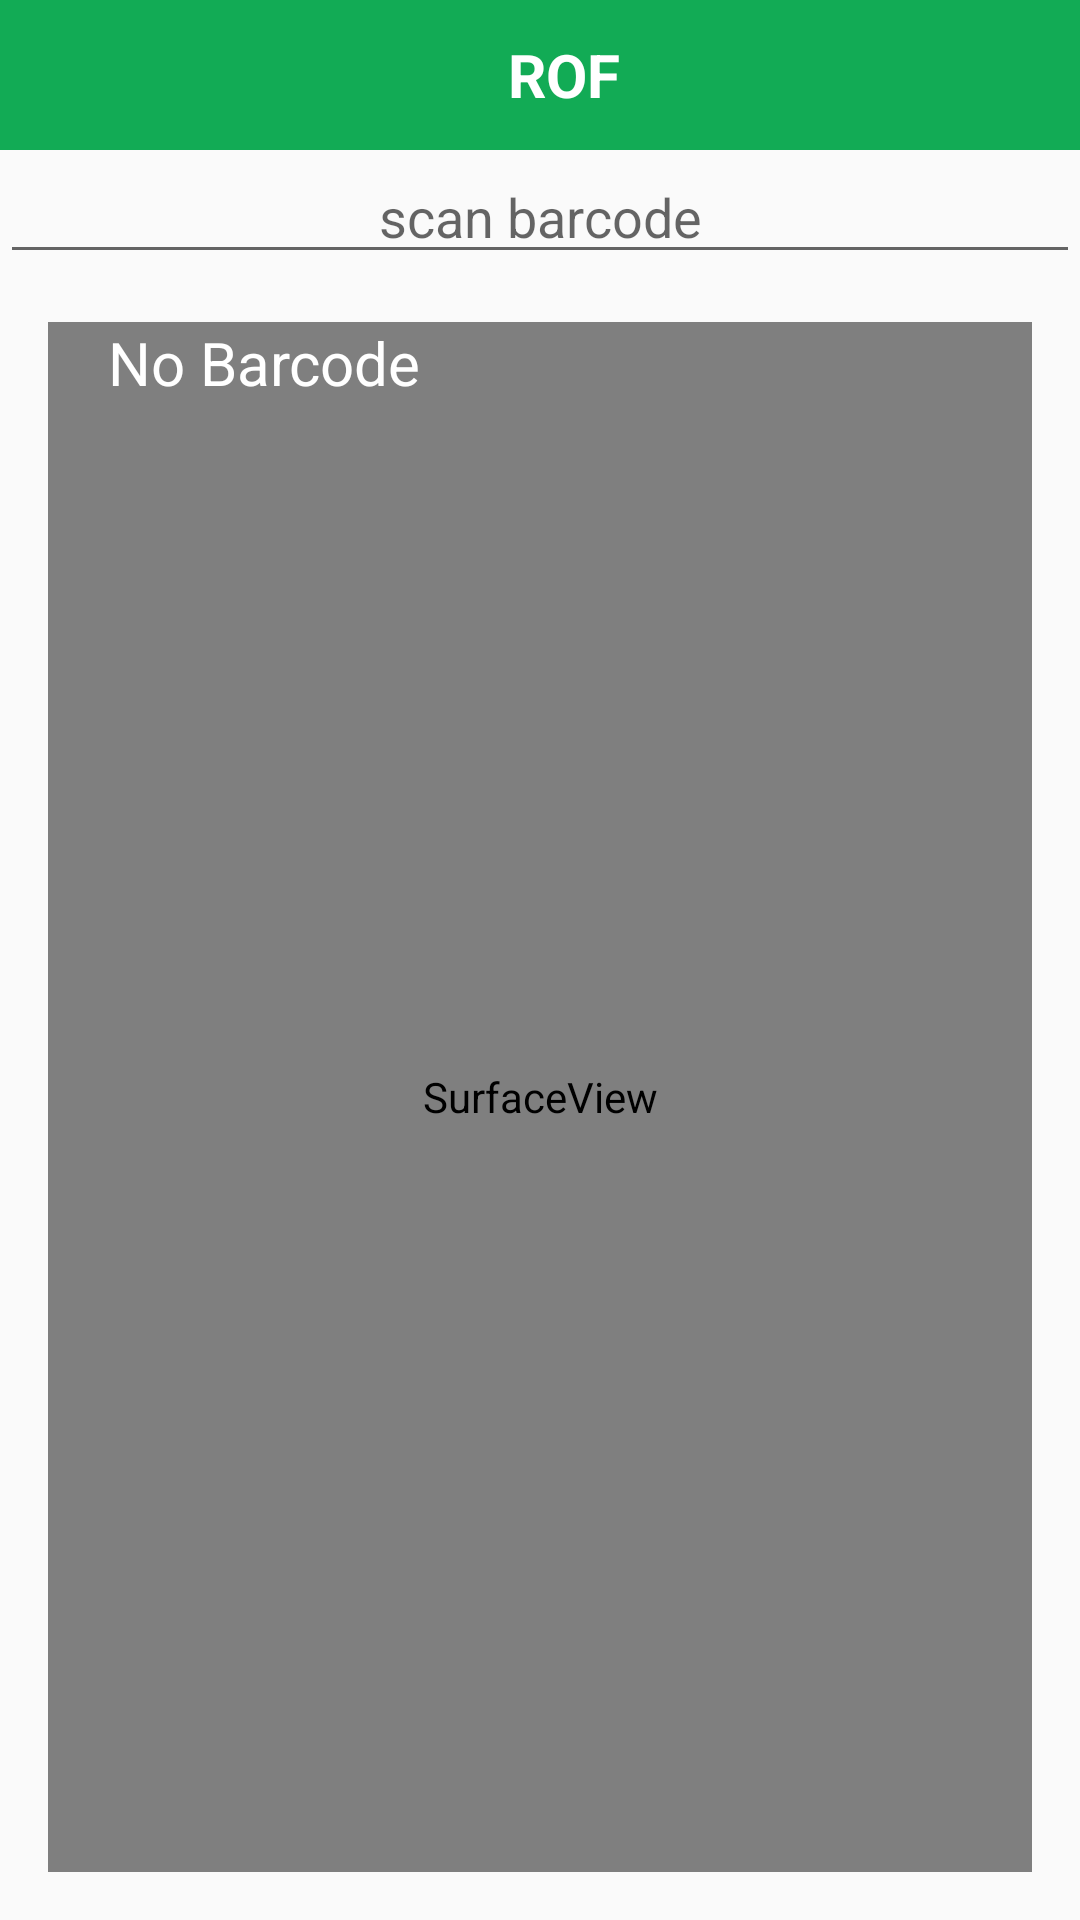

Write the Android layout XML for this screen, with the resource values it uses.
<!-- AndroidManifest.xml: application theme AppTheme -->
<!-- res/layout/activity_barcodescanner.xml -->
<?xml version="1.0" encoding="utf-8"?>
<LinearLayout xmlns:android="http://schemas.android.com/apk/res/android"
    android:layout_width="match_parent"
    android:layout_height="match_parent"
    android:orientation="vertical">

    <android.support.v7.widget.Toolbar
        android:id="@+id/my_awesome_toolbar"
        android:layout_height="50dp"
        android:layout_width="match_parent"
        android:background="@color/colorPrimary">
        <ImageView
            android:layout_width="30dp"
            android:layout_height="match_parent"
            android:src="@drawable/rof_backbutton"
            android:gravity="center"
            android:textStyle="bold"
            android:id="@+id/back_activity_button"
            />

        <ImageView
            android:layout_width="30dp"
            android:layout_height="match_parent"

            android:gravity="center"
            android:textStyle="bold"
            android:layout_gravity="end"
            />
        <TextView
            android:layout_centerInParent="true"
            android:layout_height="match_parent"
            android:layout_width="fill_parent"
            android:textAlignment="center"
            android:gravity="center"
            android:layout_gravity="center"
            android:text="ROF"
            android:textStyle="bold"
            android:textSize="20dp"
            android:id="@+id/title"
            android:textColor="@color/white"
            />

    </android.support.v7.widget.Toolbar>


<LinearLayout xmlns:android="http://schemas.android.com/apk/res/android"
    android:layout_width="match_parent"
    android:layout_height="wrap_content"
    xmlns:tools="http://schemas.android.com/tools"
    android:orientation="vertical"
    tools:context=".activity.BarcodeScanner">


    <EditText
        android:editable="false"
        android:layout_width="match_parent"
        android:layout_height="wrap_content"
        android:hint="scan barcode"
        android:textAlignment="center"
        android:id="@+id/barcodescan"
        />



    <RelativeLayout
        android:layout_width="match_parent"
        android:layout_height="match_parent"
        android:padding="16dp"
        android:id="@+id/scan"

        >

        <SurfaceView
            android:id="@+id/surface_view"
            android:layout_width="match_parent"
            android:layout_height="match_parent"
            android:layout_alignParentLeft="true"
            android:layout_centerVertical="true" />

        <TextView
            android:id="@+id/barcode_value"
            android:layout_width="wrap_content"
            android:layout_height="wrap_content"
            android:layout_alignParentTop="true"
            android:layout_marginLeft="@dimen/activity_horizontal_margin"
            android:text="No Barcode"
            android:textColor="@android:color/white"
            android:textSize="20sp"
            android:layout_marginStart="@dimen/activity_horizontal_margin" />

    </RelativeLayout>


</LinearLayout>
</LinearLayout>
<!-- resources referenced by this layout -->
<resources>
  <color name="colorPrimary">#12ab55</color>
  <color name="white">#fff</color>
  <dimen name="activity_horizontal_margin">20dp</dimen>
  <style name="AppTheme" parent="Theme.AppCompat.Light.DarkActionBar">
          
          <item name="colorPrimary">#12ab55</item>
          <item name="colorPrimaryDark">@color/colorPrimaryDark</item>
          <item name="android:windowFullscreen">false</item>
          <item name="colorAccent">@color/colorAccent</item>
          <item name="titleTextColor">#000</item>
          <item name="android:fitsSystemWindows">false</item>
  
  
  
  
  
      </style>
  <color name="colorPrimaryDark">#454748</color>
  <color name="colorAccent">#FF4081</color>
</resources>
